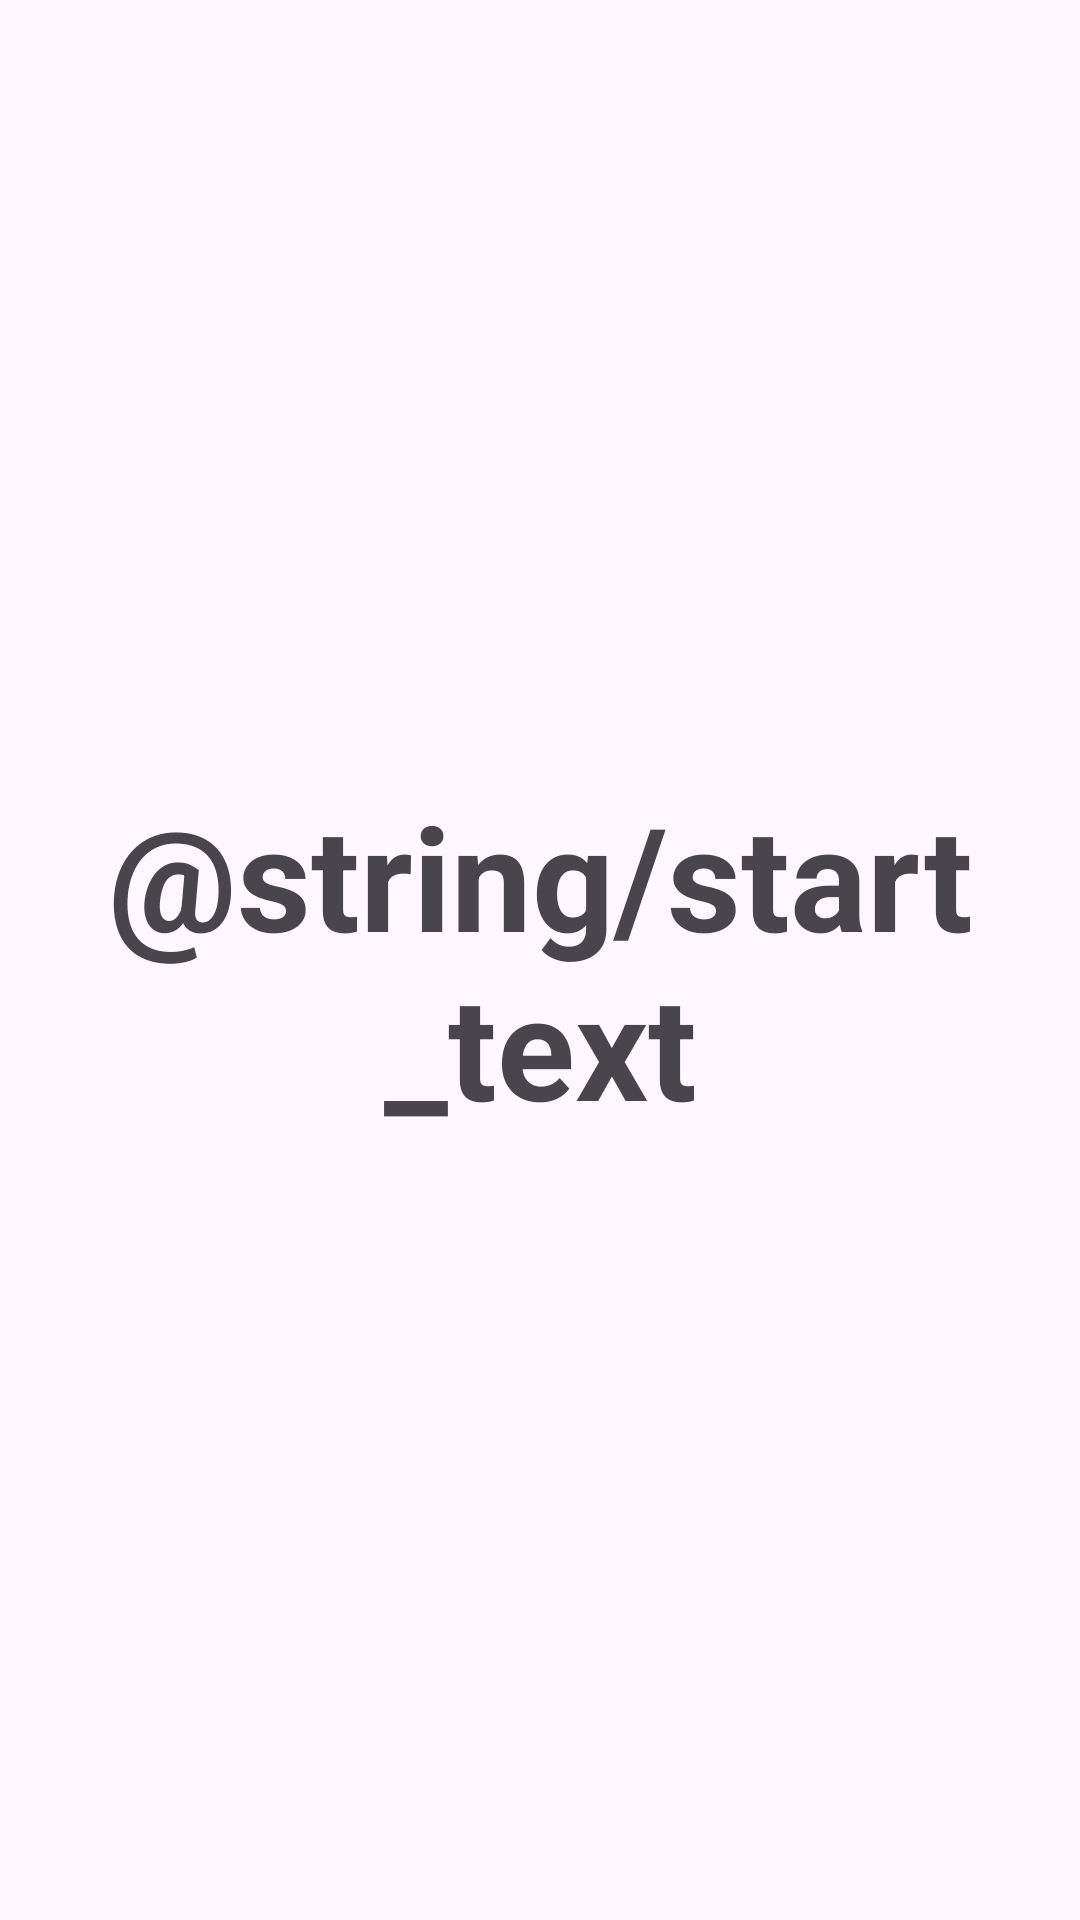

Here is an Android app screen rendered from its layout file. Give the layout XML and the strings, colors and styles it references.
<!-- AndroidManifest.xml: application theme Theme.Material3.Light -->
<!-- res/layout/activity_splash.xml -->
<?xml version="1.0" encoding="utf-8"?>
<androidx.constraintlayout.widget.ConstraintLayout xmlns:android="http://schemas.android.com/apk/res/android"
    android:layout_width="match_parent"
    android:layout_height="match_parent"
    android:fitsSystemWindows="true"
    xmlns:app="http://schemas.android.com/apk/res-auto" >

    <TextView
        android:id="@+id/logo"
        android:layout_width="wrap_content"
        android:layout_height="wrap_content"
        android:layout_centerInParent="true"
        android:text="@string/start_text"
        android:textAlignment="center"
        android:textSize="48sp"

        android:textStyle="bold"
        app:layout_constraintBottom_toBottomOf="parent"
        app:layout_constraintEnd_toEndOf="parent"
        app:layout_constraintStart_toStartOf="parent"
        app:layout_constraintTop_toTopOf="parent" />

</androidx.constraintlayout.widget.ConstraintLayout>
<!-- resources referenced by this layout -->
<resources>

</resources>
